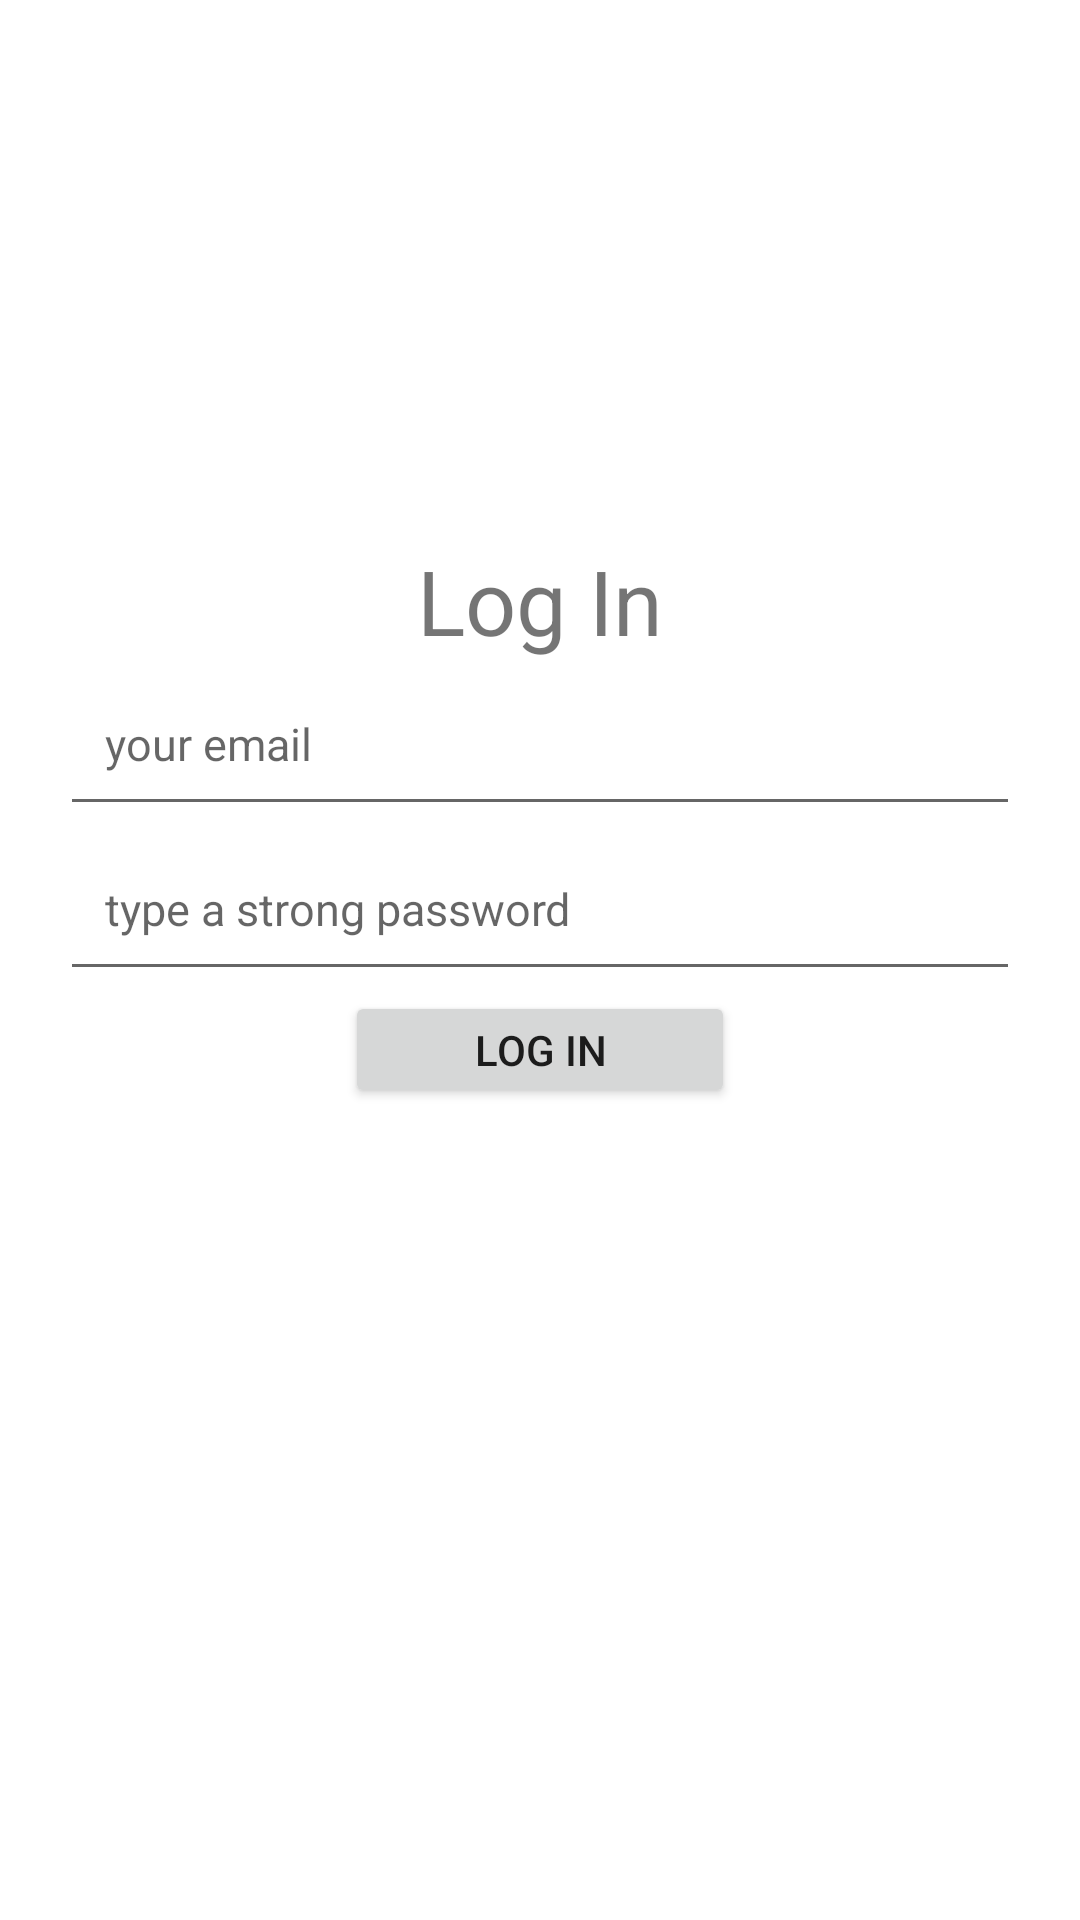

Here is an Android app screen rendered from its layout file. Give the layout XML and the strings, colors and styles it references.
<!-- AndroidManifest.xml: application theme Theme.SolCalBeach.NoActionBar -->
<!-- res/layout/activity_user_log_in.xml -->
<?xml version="1.0" encoding="utf-8"?>
<LinearLayout xmlns:android="http://schemas.android.com/apk/res/android"
    xmlns:app="http://schemas.android.com/apk/res-auto"
    xmlns:tools="http://schemas.android.com/tools"
    android:id="@+id/userPwdInput"
    android:layout_width="match_parent"
    android:layout_height="match_parent"
    android:layout_marginTop="20dp"
    android:paddingTop="180sp"
    android:gravity="center_horizontal"
    android:orientation="vertical"
    tools:context=".userLogIn">


    <TextView
        android:id="@+id/logo_log_in"
        android:layout_width="wrap_content"
        android:layout_height="wrap_content"
        android:text="Log In"
        android:textSize="30sp" />

    <EditText
        android:id="@+id/login_email"
        android:layout_width="320dp"
        android:layout_height="55dp"
        android:hint="@string/your_email"
        android:inputType="textEmailAddress"
        android:padding="15dp"
        android:textSize="15sp" />

    <EditText
        android:id="@+id/login_password"
        android:layout_width="320dp"
        android:layout_height="55dp"
        android:hint="@string/your_pwd"
        android:inputType="textPassword"
        android:padding="15dp"
        android:textSize="15sp" />

    <Button
        android:id="@+id/btn_logIn"
        android:layout_width="130dp"
        android:layout_height="39dp"
        android:text="@string/login"
        tools:layout_editor_absoluteX="140dp"
        tools:layout_editor_absoluteY="458dp" />

</LinearLayout>
<!-- resources referenced by this layout -->
<resources>
  <string name="login">Log In</string>
  <string name="your_email">your email</string>
  <string name="your_pwd">type a strong password</string>
  <style name="Theme.SolCalBeach.NoActionBar">
          <item name="windowActionBar">false</item>
          <item name="windowNoTitle">true</item>
      </style>
</resources>
